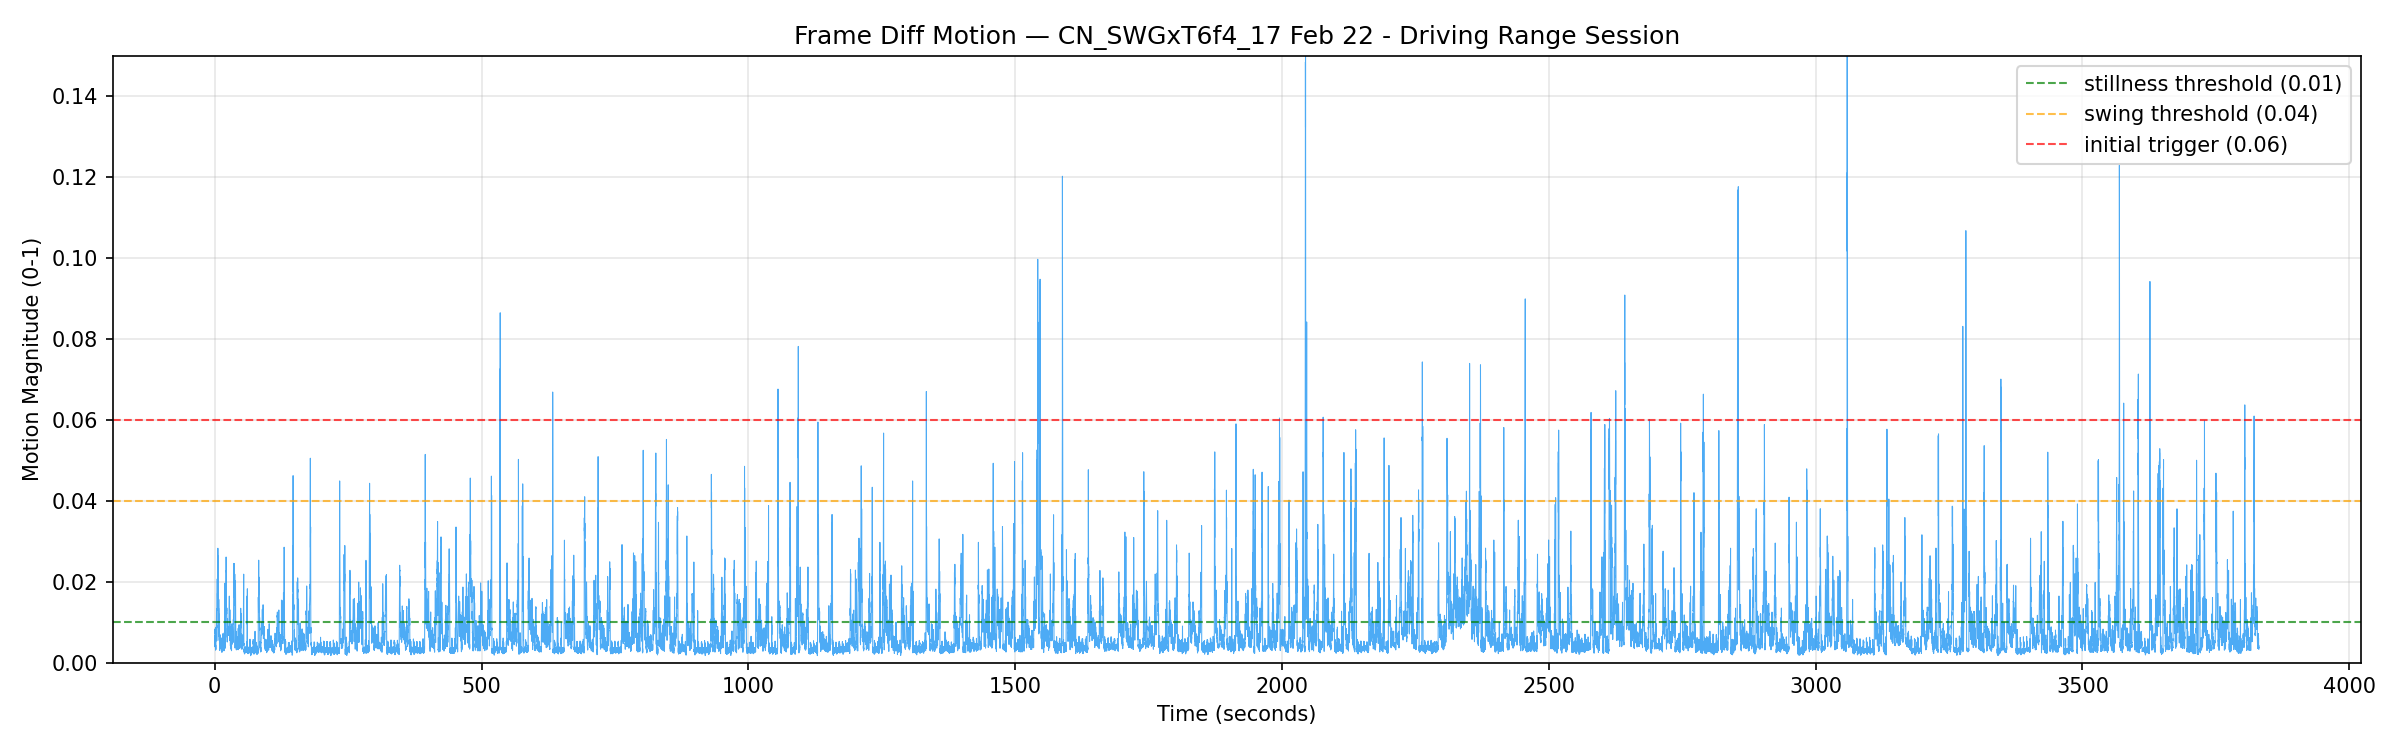

The file beside this chart, header and first rows:
frame, timestamp, motion
4, 0.067, 0.007231
8, 0.133, 0.008302
12, 0.2, 0.006498
16, 0.267, 0.004495
20, 0.334, 0.005637
24, 0.4, 0.004259
28, 0.467, 0.003895
32, 0.534, 0.005061
36, 0.601, 0.004665
40, 0.667, 0.004331
44, 0.734, 0.006726
48, 0.801, 0.005501
52, 0.868, 0.004965
56, 0.934, 0.00644
60, 1.001, 0.003955
64, 1.068, 0.004493
68, 1.134, 0.004006
72, 1.201, 0.004383
76, 1.268, 0.004534
80, 1.335, 0.004042
84, 1.401, 0.0034
88, 1.468, 0.003984
92, 1.535, 0.003785
96, 1.602, 0.003073
100, 1.668, 0.003909
104, 1.735, 0.004352
108, 1.802, 0.004149
112, 1.869, 0.004093
116, 1.935, 0.003714
120, 2.002, 0.003215
124, 2.069, 0.003459
128, 2.135, 0.003294
132, 2.202, 0.003349
136, 2.269, 0.0037
140, 2.336, 0.00465
144, 2.402, 0.005746
148, 2.469, 0.007476
152, 2.536, 0.007898
156, 2.603, 0.008786
160, 2.669, 0.008678
164, 2.736, 0.008224
168, 2.803, 0.008538
172, 2.87, 0.008254
176, 2.936, 0.008734
180, 3.003, 0.006943
184, 3.07, 0.005384
188, 3.136, 0.00961
192, 3.203, 0.01075
196, 3.27, 0.009941
200, 3.337, 0.01118
204, 3.403, 0.0128
208, 3.47, 0.01325
212, 3.537, 0.01187
216, 3.604, 0.009689
220, 3.67, 0.006801
224, 3.737, 0.007193
228, 3.804, 0.005771
232, 3.871, 0.005384
236, 3.937, 0.006742
240, 4.004, 0.00727
... 57,342 more rows
